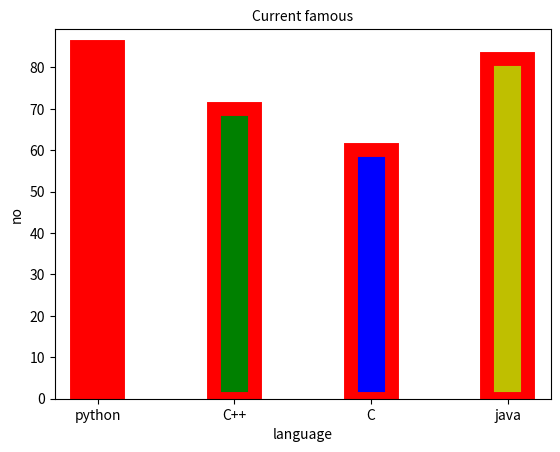

This chart was generated by the following Python code:
import matplotlib.pyplot as plt

x=["python","C++","C","java"]
y=[85,70,60,82]
plt.title("Current famous",fontsize=10)
plt.xlabel("language")
plt.ylabel("no")
c=["r","g","b","y"]
plt.bar(x,y,width=0.3,color=c,align="center",edgecolor="r",linewidth=10)
plt.show()












